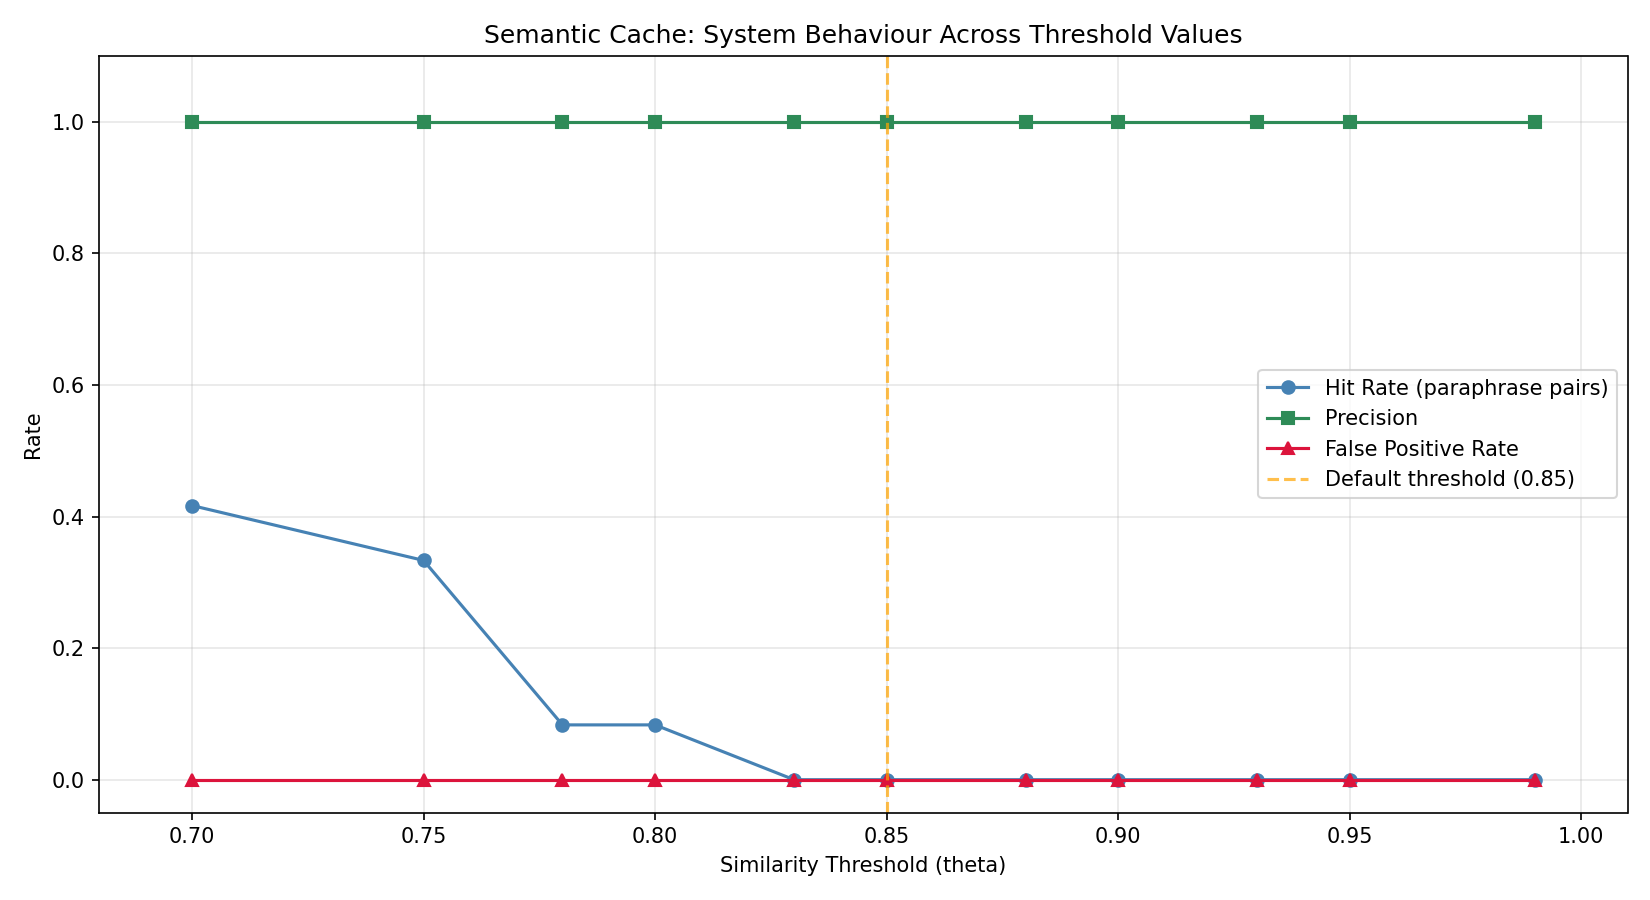

The table this chart was drawn from, first rows:
threshold, hit_rate, precision, false_positive_rate, true_hits, false_hits
0.7, 0.4167, 1.0, 0.0, 5, 0
0.75, 0.3333, 1.0, 0.0, 4, 0
0.78, 0.0833, 1.0, 0.0, 1, 0
0.8, 0.0833, 1.0, 0.0, 1, 0
0.83, 0.0, 1.0, 0.0, 0, 0
0.85, 0.0, 1.0, 0.0, 0, 0
0.88, 0.0, 1.0, 0.0, 0, 0
0.9, 0.0, 1.0, 0.0, 0, 0
0.93, 0.0, 1.0, 0.0, 0, 0
0.95, 0.0, 1.0, 0.0, 0, 0
0.99, 0.0, 1.0, 0.0, 0, 0
